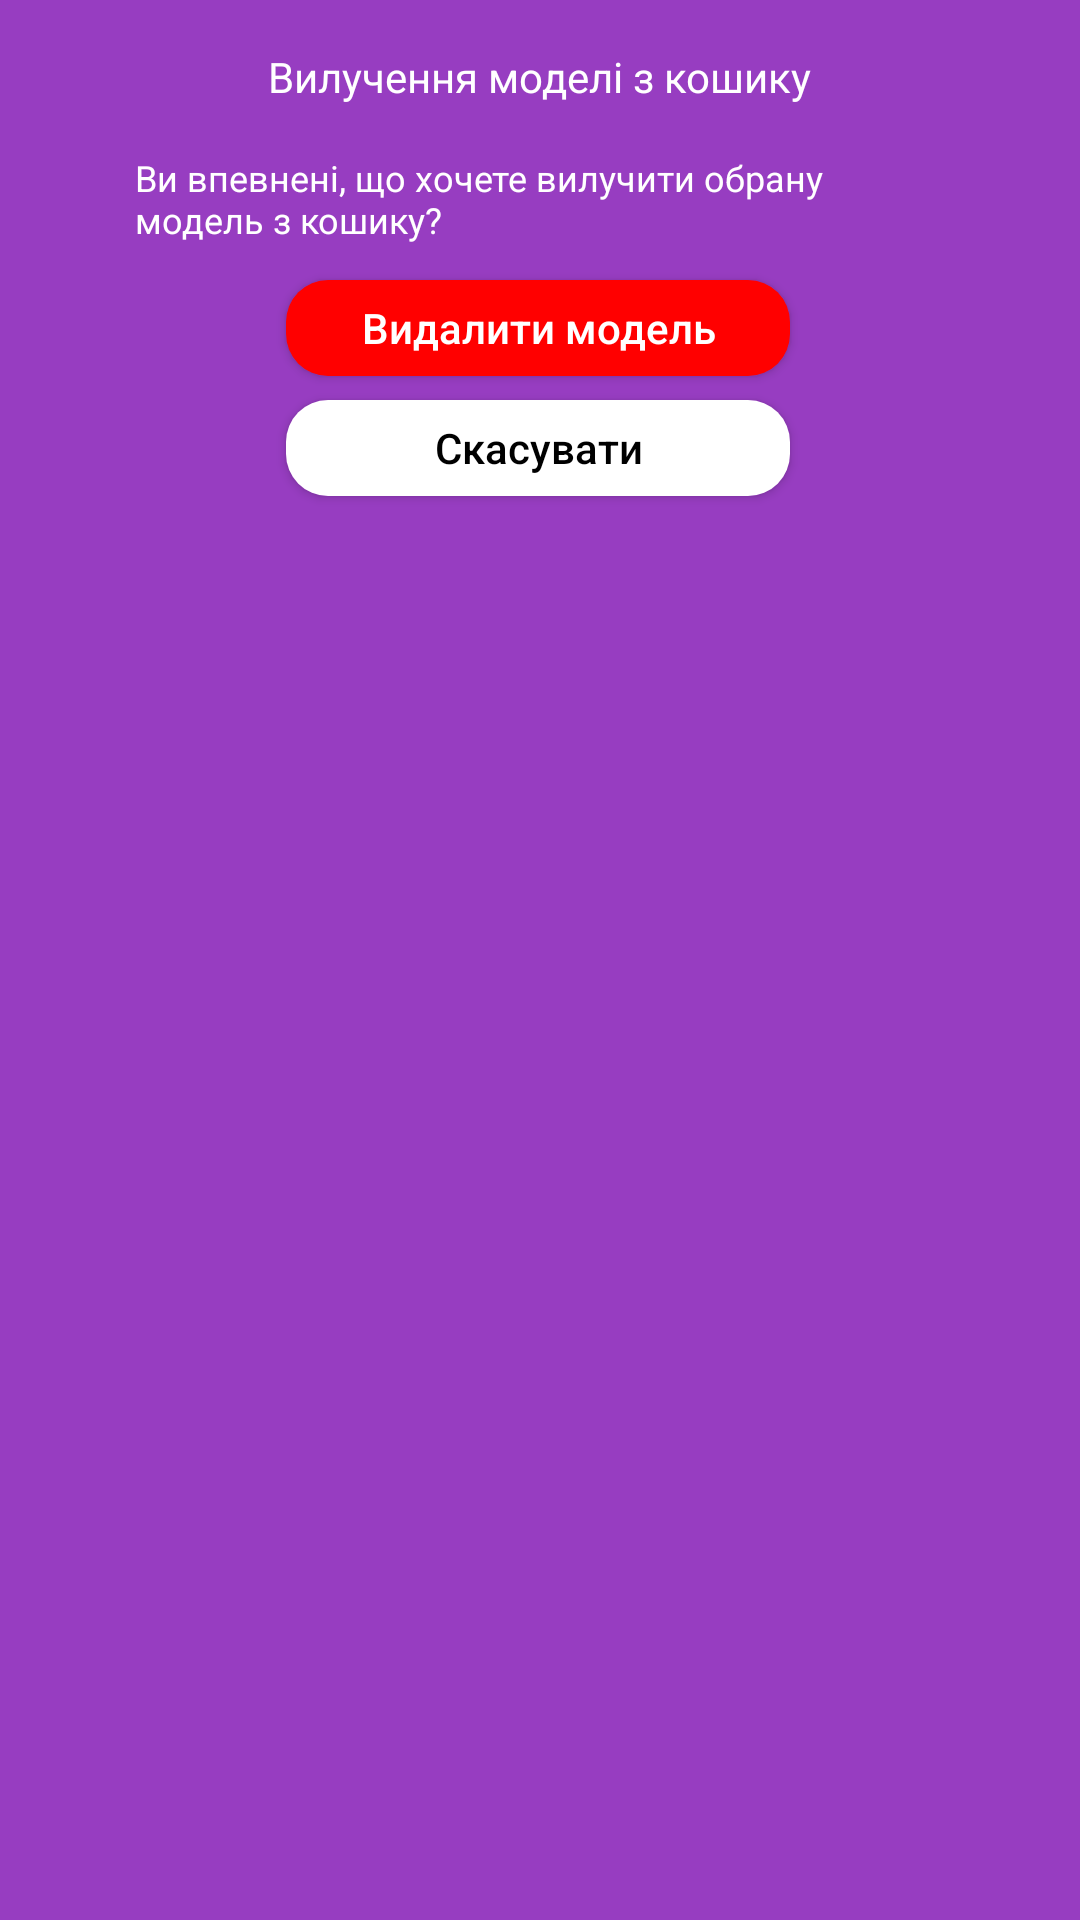

The Android layout XML behind this screen, and the referenced resources:
<!-- AndroidManifest.xml: application theme Theme -->
<!-- res/layout/dialog_confirm_delete.xml -->
<?xml version="1.0" encoding="utf-8"?>
<androidx.constraintlayout.widget.ConstraintLayout
    xmlns:android="http://schemas.android.com/apk/res/android"
    xmlns:app="http://schemas.android.com/apk/res-auto"
    xmlns:tools="http://schemas.android.com/tools"
    android:layout_width="match_parent"
    android:layout_height="wrap_content"
    android:layout_margin="16dp"
    android:background="?attr/colorOnPrimary"
    android:paddingBottom="20dp">

    <TextView
        android:id="@+id/textView23"
        android:layout_width="0dp"
        android:layout_height="wrap_content"
        android:layout_marginTop="16dp"
        android:text="Ви впевнені, що хочете вилучити обрану модель з кошику?"
        android:textSize="12sp"
        android:textColor="@android:color/white"
        app:layout_constraintEnd_toEndOf="parent"
        app:layout_constraintStart_toStartOf="parent"
        app:layout_constraintTop_toBottomOf="@+id/textView232"
        app:layout_constraintWidth_percent="0.75" />

    <TextView
        android:id="@+id/textView232"
        android:layout_width="wrap_content"
        android:layout_height="wrap_content"
        android:layout_marginTop="16dp"
        android:text="Вилучення моделі з кошику"
        android:textColor="@android:color/white"
        app:layout_constraintEnd_toEndOf="parent"
        app:layout_constraintStart_toStartOf="parent"
        app:layout_constraintTop_toTopOf="parent" />

    <androidx.appcompat.widget.AppCompatButton
        android:id="@+id/confirmDeleteButton"
        android:layout_width="168dp"
        android:layout_height="32dp"
        android:layout_marginTop="12dp"
        android:background="@drawable/round_btn_circled_red"
        android:text="Видалити модель"
        android:textAllCaps="false"
        android:textColor="@android:color/white"
        app:layout_constraintEnd_toEndOf="parent"
        app:layout_constraintHorizontal_bias="0.497"
        app:layout_constraintStart_toStartOf="parent"
        app:layout_constraintTop_toBottomOf="@+id/textView23" />

    <androidx.appcompat.widget.AppCompatButton
        android:id="@+id/cancelDeleteButton"
        android:layout_width="168dp"
        android:layout_height="32dp"
        android:layout_marginTop="52dp"
        android:background="@drawable/round_btn_circled_white"
        android:text="Скасувати"
        android:textAllCaps="false"
        android:textColor="?attr/arrowDownFillColor"
        app:layout_constraintEnd_toEndOf="parent"
        app:layout_constraintHorizontal_bias="0.497"
        app:layout_constraintStart_toStartOf="parent"
        app:layout_constraintTop_toBottomOf="@+id/textView23" />

</androidx.constraintlayout.widget.ConstraintLayout>
<!-- resources referenced by this layout -->
<resources>
  <!-- drawable round_btn_circled_red (drawable) -->
  <?xml version="1.0" encoding="utf-8"?>
  <shape xmlns:android="http://schemas.android.com/apk/res/android">
  <solid android:color="@color/red"/>
      <corners
          android:topRightRadius="14dp"
          android:topLeftRadius="14dp"
          android:bottomLeftRadius="14dp"
          android:bottomRightRadius="14dp" />
  </shape>
  <!-- drawable round_btn_circled_white (drawable) -->
  <?xml version="1.0" encoding="utf-8"?>
  <shape xmlns:android="http://schemas.android.com/apk/res/android">
  <solid android:color="?attr/colorOnSecondary"/>
      <corners
          android:topRightRadius="14dp"
          android:topLeftRadius="14dp"
          android:bottomLeftRadius="14dp"
          android:bottomRightRadius="14dp" />
  </shape>
  <style name="Theme" parent="Theme.Material3.DayNight.NoActionBar">
          <item name="colorPrimary">@color/dark_purple_theme</item>
          <item name="colorOnPrimary">@color/purple</item>
          <item name="colorSecondary">@color/white</item>
          <item name="colorOnSecondary">@color/white</item>
          <item name="arrowDownFillColor">@color/black</item>
          
      </style>
  <color name="red">#FF0000</color>
  <color name="dark_purple_theme">#1C0033</color>
  <color name="purple">#973DC1</color>
  <color name="white">#FFFFFFFF</color>
  <color name="black">#FF000000</color>
</resources>
